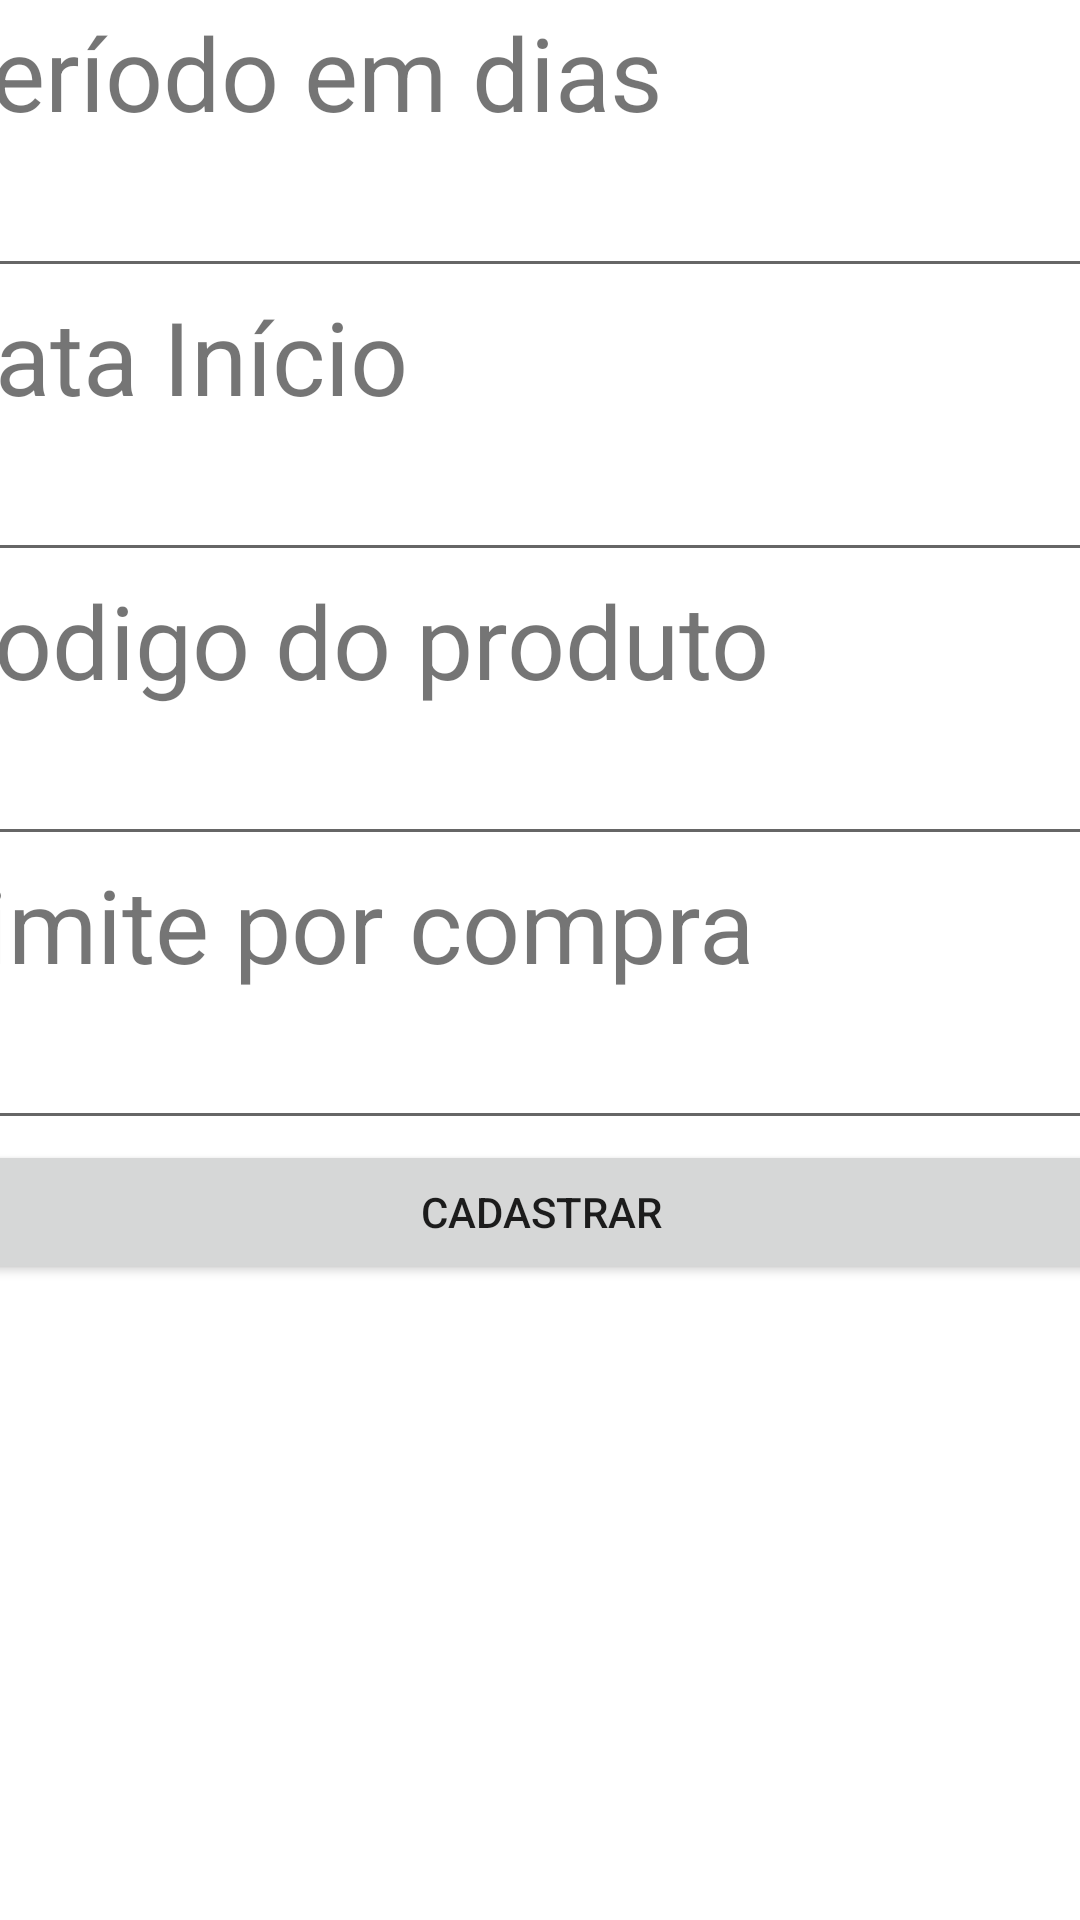

Android layout source for this screen:
<!-- AndroidManifest.xml: application theme Theme.MercadinhoXuxu -->
<!-- res/layout/activity_cadastrar_promocao.xml -->
<?xml version="1.0" encoding="utf-8"?>
<androidx.constraintlayout.widget.ConstraintLayout xmlns:android="http://schemas.android.com/apk/res/android"
    xmlns:app="http://schemas.android.com/apk/res-auto"
    xmlns:tools="http://schemas.android.com/tools"
    android:layout_width="match_parent"
    android:layout_height="match_parent"
    tools:context=".CadastrarPromocaoActivity">

    <LinearLayout
        android:layout_width="409dp"
        android:layout_height="729dp"
        android:layout_marginStart="1dp"
        android:layout_marginTop="1dp"
        android:layout_marginEnd="1dp"
        android:layout_marginBottom="1dp"
        android:orientation="vertical"
        app:layout_constraintBottom_toBottomOf="parent"
        app:layout_constraintEnd_toEndOf="parent"
        app:layout_constraintStart_toStartOf="parent"
        app:layout_constraintTop_toTopOf="parent">

        <TextView
            android:id="@+id/textView15"
            android:layout_width="match_parent"
            android:layout_height="wrap_content"
            android:text="Cadastro Promoção"
            android:textSize="34sp" />

        <TextView
            android:layout_width="match_parent"
            android:layout_height="wrap_content"
            android:text="Período em dias"
            android:textSize="34sp" />

        <EditText
            android:id="@+id/edtPeriodoEmdias"
            android:layout_width="match_parent"
            android:layout_height="wrap_content"
            android:ems="10"
            android:inputType="textPersonName"
            android:textSize="24sp" />

        <TextView
            android:id="@+id/textView16"
            android:layout_width="match_parent"
            android:layout_height="wrap_content"
            android:text="Data Início"
            android:textSize="34sp" />

        <EditText
            android:id="@+id/edtDataInicio"
            android:layout_width="match_parent"
            android:layout_height="wrap_content"
            android:ems="10"
            android:inputType="textPersonName"
            android:textSize="24sp" />

        <TextView
            android:id="@+id/textView17"
            android:layout_width="match_parent"
            android:layout_height="wrap_content"
            android:text="Codigo do produto"
            android:textSize="34sp" />

        <EditText
            android:id="@+id/edtCodigoProdutoPromocao"
            android:layout_width="match_parent"
            android:layout_height="wrap_content"
            android:ems="10"
            android:inputType="textPersonName"
            android:textSize="24sp" />

        <TextView
            android:id="@+id/textView18"
            android:layout_width="match_parent"
            android:layout_height="wrap_content"
            android:text="Limite por compra"
            android:textSize="34sp" />

        <EditText
            android:id="@+id/edtLimiteCompra"
            android:layout_width="match_parent"
            android:layout_height="wrap_content"
            android:ems="10"
            android:inputType="textPersonName"
            android:textSize="24sp" />

        <Button
            android:id="@+id/button"
            android:layout_width="match_parent"
            android:layout_height="wrap_content"
            android:text="Cadastrar" />
    </LinearLayout>
</androidx.constraintlayout.widget.ConstraintLayout>
<!-- resources referenced by this layout -->
<resources>
  <style name="Theme.MercadinhoXuxu" parent="Theme.MaterialComponents.DayNight.DarkActionBar">
          
          <item name="colorPrimary">@color/purple_500</item>
          <item name="colorPrimaryVariant">@color/purple_700</item>
          <item name="colorOnPrimary">@color/white</item>
          
          <item name="colorSecondary">@color/teal_200</item>
          <item name="colorSecondaryVariant">@color/teal_700</item>
          <item name="colorOnSecondary">@color/black</item>
          
          <item name="android:statusBarColor" tools:targetApi="l">?attr/colorPrimaryVariant</item>
          
      </style>
  <!-- not gathered from this repository: default colours our renderer supplied (Android Studio template values) -->
  <color name="purple_500">#FF6200EE</color>
  <color name="purple_700">#FF3700B3</color>
  <color name="teal_200">#FF03DAC5</color>
  <color name="teal_700">#FF018786</color>
  <color name="black">#FF000000</color>
  <color name="white">#FFFFFFFF</color>
</resources>
